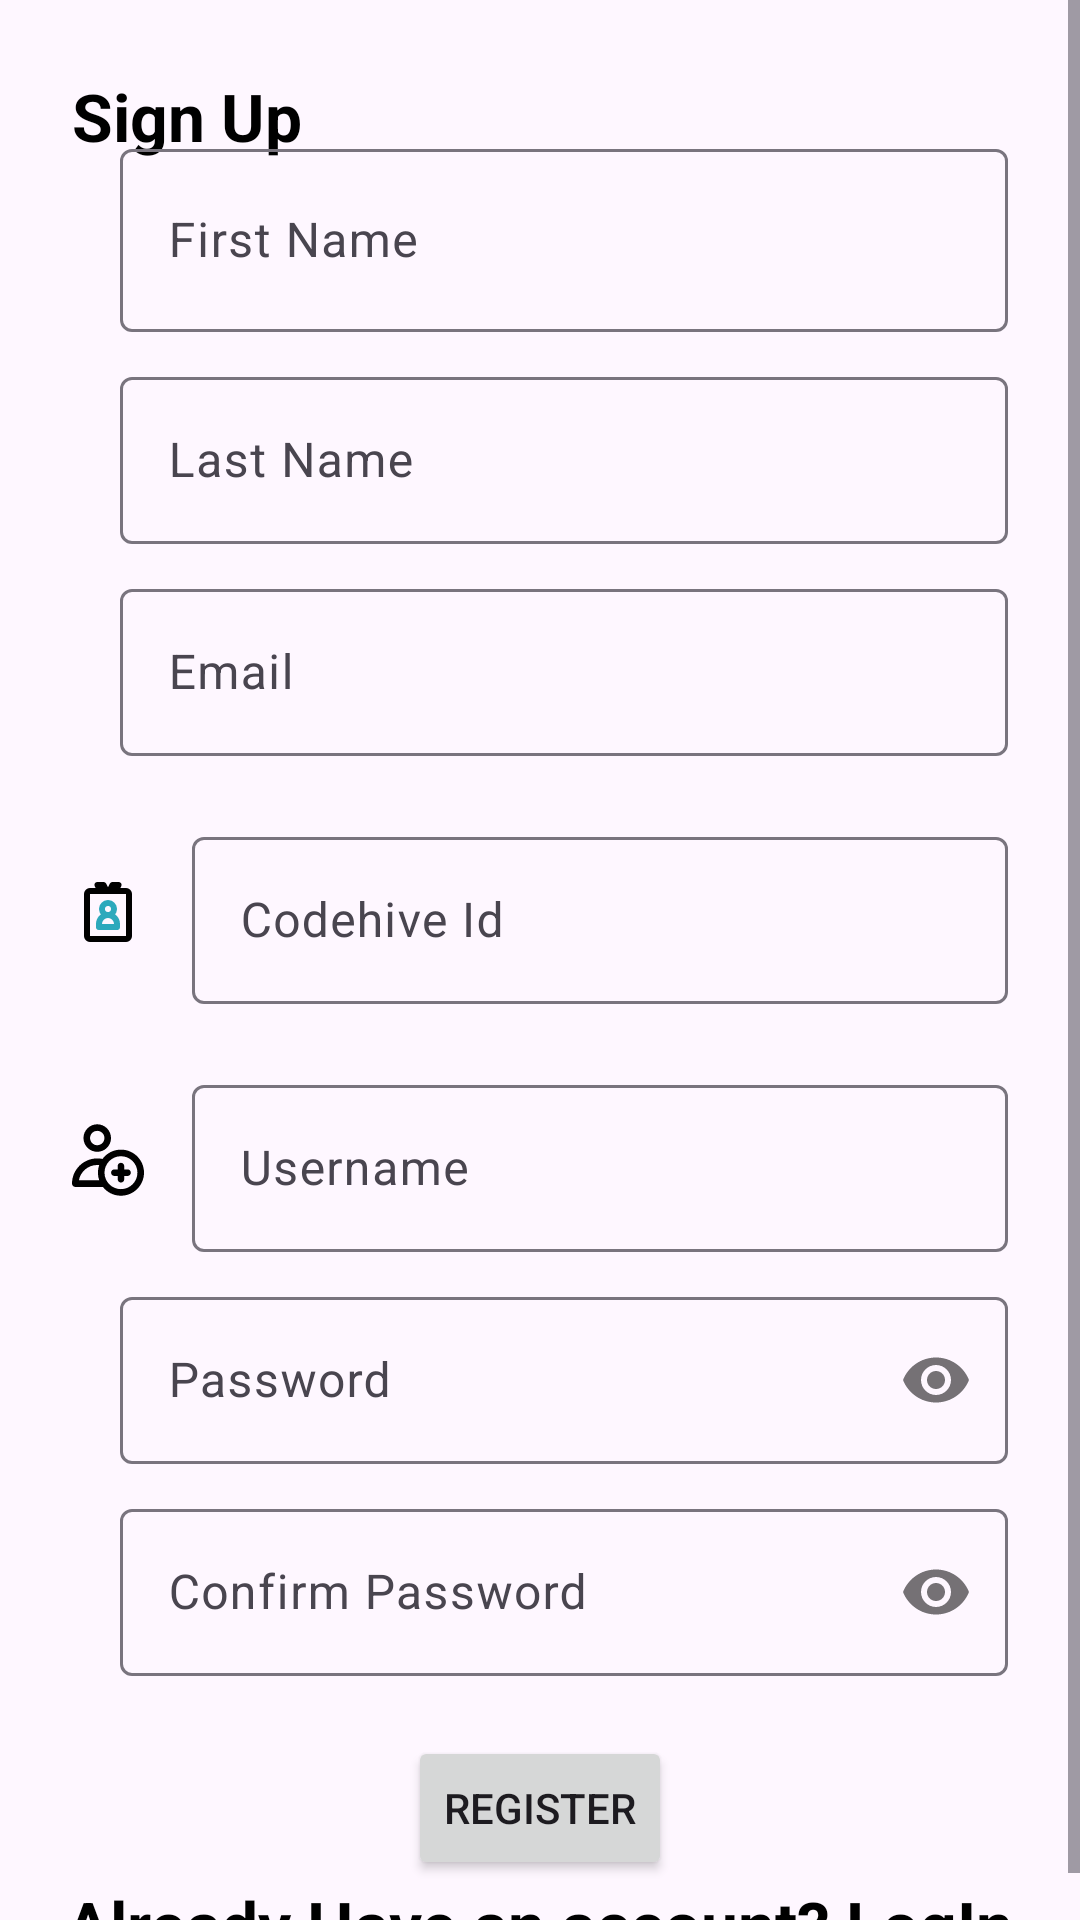

Write the Android layout XML for this screen, with the resource values it uses.
<!-- AndroidManifest.xml: application theme Theme.MentorGram -->
<!-- res/layout/activity_main.xml -->
<?xml version="1.0" encoding="utf-8"?>
<ScrollView xmlns:android="http://schemas.android.com/apk/res/android"
    xmlns:app="http://schemas.android.com/apk/res-auto"
    xmlns:tools="http://schemas.android.com/tools"
    android:id="@+id/main"
    android:layout_width="match_parent"
    android:layout_height="match_parent"
    tools:context=".MainActivity">

    <androidx.constraintlayout.widget.ConstraintLayout
        android:layout_width="match_parent"
        android:layout_height="match_parent">


        <TextView
            android:id="@+id/textView"
            style="@style/tvTitleStyle"
            android:layout_width="wrap_content"
            android:layout_height="wrap_content"
            android:layout_marginStart="24dp"
            android:layout_marginTop="24dp"
            android:text="@string/sign_up"
            app:layout_constraintStart_toStartOf="parent"
            app:layout_constraintTop_toTopOf="parent" />

        <ImageView
            android:id="@+id/imageView"
            android:layout_width="wrap_content"
            android:layout_height="wrap_content"
            android:layout_marginStart="24dp"
            android:layout_marginTop="24dp"
            app:layout_constraintStart_toStartOf="parent"
            app:layout_constraintTop_toBottomOf="@+id/textView"
            app:srcCompat="@drawable/user_svgrepo_com" />

        <com.google.android.material.textfield.TextInputLayout
            android:id="@+id/tilFirstName"
            android:layout_width="0dp"
            android:layout_height="wrap_content"
            android:layout_marginStart="16dp"
            android:layout_marginEnd="24dp"
            app:layout_constraintBottom_toBottomOf="@+id/imageView"
            app:layout_constraintEnd_toEndOf="parent"
            app:layout_constraintStart_toEndOf="@+id/imageView"
            app:layout_constraintTop_toTopOf="@+id/imageView">

            <com.google.android.material.textfield.TextInputEditText
                android:id="@+id/etFirstName"
                android:layout_width="match_parent"
                android:layout_height="61dp"
                android:hint="@string/first_name"
                android:inputType="textCapWords" />

        </com.google.android.material.textfield.TextInputLayout>

        <ImageView
            android:id="@+id/imageView2"
            android:layout_width="wrap_content"
            android:layout_height="wrap_content"
            android:layout_marginStart="24dp"
            android:layout_marginTop="40dp"
            app:layout_constraintStart_toStartOf="parent"
            app:layout_constraintTop_toBottomOf="@+id/tilFirstName"
            app:srcCompat="@drawable/user_svgrepo_com" />

        <com.google.android.material.textfield.TextInputLayout
            android:id="@+id/tilLastName"
            android:layout_width="0dp"
            android:layout_height="wrap_content"
            android:layout_marginStart="16dp"
            android:layout_marginEnd="24dp"
            app:layout_constraintBottom_toBottomOf="@+id/imageView2"
            app:layout_constraintEnd_toEndOf="parent"
            app:layout_constraintStart_toEndOf="@+id/imageView2"
            app:layout_constraintTop_toTopOf="@+id/imageView2">

            <com.google.android.material.textfield.TextInputEditText
                android:id="@+id/etLastName"
                android:layout_width="match_parent"
                android:layout_height="wrap_content"
                android:hint="@string/last_name"
                android:inputType="textCapWords" />
        </com.google.android.material.textfield.TextInputLayout>

        <ImageView
            android:id="@+id/imageView3"
            android:layout_width="wrap_content"
            android:layout_height="wrap_content"
            android:layout_marginStart="24dp"
            android:layout_marginTop="40dp"
            app:layout_constraintStart_toStartOf="parent"
            app:layout_constraintTop_toBottomOf="@+id/tilLastName"
            app:srcCompat="@drawable/email_1573_svgrepo_com" />

        <com.google.android.material.textfield.TextInputLayout
            android:id="@+id/tilEmail"
            android:layout_width="0dp"
            android:layout_height="wrap_content"
            android:layout_marginStart="16dp"
            android:layout_marginEnd="24dp"
            app:layout_constraintBottom_toBottomOf="@+id/imageView3"
            app:layout_constraintEnd_toEndOf="parent"
            app:layout_constraintStart_toEndOf="@+id/imageView3"
            app:layout_constraintTop_toTopOf="@+id/imageView3">

            <com.google.android.material.textfield.TextInputEditText
                android:id="@+id/etEmail"
                android:layout_width="match_parent"
                android:layout_height="wrap_content"
                android:hint="@string/email"
                android:inputType="textEmailAddress" />
        </com.google.android.material.textfield.TextInputLayout>

        <ImageView
            android:id="@+id/imageView4"
            android:layout_width="wrap_content"
            android:layout_height="wrap_content"
            android:layout_marginStart="24dp"
            android:layout_marginTop="40dp"
            app:layout_constraintStart_toStartOf="parent"
            app:layout_constraintTop_toBottomOf="@+id/tilEmail"
            app:srcCompat="@drawable/id_card_svgrepo_com" />

        <com.google.android.material.textfield.TextInputLayout
            android:id="@+id/tilCodehiveId"
            android:layout_width="0dp"
            android:layout_height="wrap_content"
            android:layout_marginStart="16dp"
            android:layout_marginEnd="24dp"
            app:layout_constraintBottom_toBottomOf="@+id/imageView4"
            app:layout_constraintEnd_toEndOf="parent"
            app:layout_constraintStart_toEndOf="@+id/imageView4"
            app:layout_constraintTop_toTopOf="@+id/imageView4">

            <com.google.android.material.textfield.TextInputEditText
                android:id="@+id/etCodehiveId"
                android:layout_width="match_parent"
                android:layout_height="wrap_content"
                android:hint="@string/codehive_id" />
        </com.google.android.material.textfield.TextInputLayout>

        <ImageView
            android:id="@+id/imageView5"
            android:layout_width="wrap_content"
            android:layout_height="wrap_content"
            android:layout_marginStart="24dp"
            android:layout_marginTop="40dp"
            app:layout_constraintStart_toStartOf="parent"
            app:layout_constraintTop_toBottomOf="@+id/tilCodehiveId"
            app:srcCompat="@drawable/add_user_svgrepo_com" />

        <com.google.android.material.textfield.TextInputLayout
            android:id="@+id/tilUsername"
            android:layout_width="0dp"
            android:layout_height="wrap_content"
            android:layout_marginStart="16dp"
            android:layout_marginEnd="24dp"
            app:layout_constraintBottom_toBottomOf="@+id/imageView5"
            app:layout_constraintEnd_toEndOf="parent"
            app:layout_constraintStart_toEndOf="@+id/imageView5"
            app:layout_constraintTop_toTopOf="@+id/imageView5">

            <com.google.android.material.textfield.TextInputEditText
                android:id="@+id/etUsername"
                android:layout_width="match_parent"
                android:layout_height="wrap_content"
                android:hint="@string/username" />
        </com.google.android.material.textfield.TextInputLayout>

        <ImageView
            android:id="@+id/imageView7"
            android:layout_width="wrap_content"
            android:layout_height="wrap_content"
            android:layout_marginStart="24dp"
            android:layout_marginTop="40dp"
            app:layout_constraintStart_toStartOf="parent"
            app:layout_constraintTop_toBottomOf="@+id/tilUsername"
            app:srcCompat="@drawable/password_svgrepo_com" />

        <com.google.android.material.textfield.TextInputLayout
            android:id="@+id/tilPassword"
            android:layout_width="0dp"
            android:layout_height="wrap_content"
            android:layout_marginStart="16dp"
            android:layout_marginEnd="24dp"
            app:layout_constraintBottom_toBottomOf="@+id/imageView7"
            app:layout_constraintEnd_toEndOf="parent"
            app:layout_constraintStart_toEndOf="@+id/imageView7"
            app:layout_constraintTop_toTopOf="@+id/imageView7"
            app:passwordToggleEnabled="true">

            <com.google.android.material.textfield.TextInputEditText
                android:id="@+id/etConfirmPassword"
                android:layout_width="match_parent"
                android:layout_height="wrap_content"
                android:hint="@string/password"
                android:inputType="textPassword" />
        </com.google.android.material.textfield.TextInputLayout>

        <ImageView
            android:id="@+id/imageView8"
            android:layout_width="wrap_content"
            android:layout_height="wrap_content"
            android:layout_marginStart="24dp"
            android:layout_marginTop="40dp"
            app:layout_constraintStart_toStartOf="parent"
            app:layout_constraintTop_toBottomOf="@+id/tilPassword"
            app:srcCompat="@drawable/password_svgrepo_com" />

        <com.google.android.material.textfield.TextInputLayout
            android:id="@+id/tilConfirmPassword"
            android:layout_width="0dp"
            android:layout_height="wrap_content"
            android:layout_marginStart="16dp"
            android:layout_marginEnd="24dp"
            app:layout_constraintBottom_toBottomOf="@+id/imageView8"
            app:layout_constraintEnd_toEndOf="parent"
            app:layout_constraintStart_toEndOf="@+id/imageView8"
            app:layout_constraintTop_toTopOf="@+id/imageView8"
            app:passwordToggleEnabled="true">

            <com.google.android.material.textfield.TextInputEditText
                android:id="@+id/etConfirmationPassword"
                android:layout_width="match_parent"
                android:layout_height="wrap_content"
                android:hint="@string/confirm_password"
                android:inputType="textPassword" />
        </com.google.android.material.textfield.TextInputLayout>

        <Button
            android:id="@+id/btnNext"
            android:layout_width="wrap_content"
            android:layout_height="wrap_content"
            android:layout_marginTop="20dp"
            android:text="@string/register"
            app:layout_constraintEnd_toEndOf="parent"
            app:layout_constraintStart_toStartOf="parent"
            app:layout_constraintTop_toBottomOf="@+id/tilConfirmPassword" />

        <TextView
            android:id="@+id/textView2"
            android:layout_width="wrap_content"
            android:layout_height="wrap_content"
            android:text="@string/already_have_an_account_login"
            android:textColor="@color/black"
            android:textSize="22sp"
            android:textStyle="bold"
            app:layout_constraintBottom_toBottomOf="parent"
            app:layout_constraintEnd_toEndOf="parent"
            app:layout_constraintStart_toStartOf="parent"
            app:layout_constraintTop_toBottomOf="@+id/btnNext" />
    </androidx.constraintlayout.widget.ConstraintLayout>
</ScrollView>
<!-- resources referenced by this layout -->
<resources>
  <!-- drawable add_user_svgrepo_com (drawable) -->
  <vector xmlns:android="http://schemas.android.com/apk/res/android" android:height="24dp" android:viewportHeight="328" android:viewportWidth="328" android:width="24dp">
        
      <path android:fillColor="#000000" android:pathData="M223,116.75c-34.49,0 -65.14,16.72 -84.3,42.47c-7.76,-1.63 -15.69,-2.47 -23.7,-2.47c-63.41,0 -115,51.59 -115,115c0,8.28 6.72,15 15,15h125.6c19.25,24.35 49.03,40 82.4,40c57.9,0 105,-47.1 105,-105S280.9,116.75 223,116.75zM31.33,256.75c7.11,-39.74 41.92,-70 83.68,-70c2.97,0 5.91,0.17 8.84,0.47c-3.78,10.82 -5.84,22.44 -5.84,34.53c0,12.27 2.12,24.05 6.01,35H31.33zM223,296.75c-41.35,0 -75,-33.65 -75,-75s33.65,-75 75,-75s75,33.65 75,75S264.36,296.75 223,296.75z"/>
        
      <path android:fillColor="#000000" android:pathData="M115,126.75c34.6,0 62.75,-28.15 62.75,-62.75C177.75,29.4 149.6,1.25 115,1.25c-34.6,0 -62.75,28.15 -62.75,62.75C52.25,98.6 80.4,126.75 115,126.75zM115,31.25c18.06,0 32.75,14.69 32.75,32.75c0,18.06 -14.69,32.75 -32.75,32.75c-18.06,0 -32.75,-14.69 -32.75,-32.75C82.25,45.94 96.94,31.25 115,31.25z"/>
        
      <path android:fillColor="#000000" android:pathData="M253,206.75h-15v-15c0,-8.28 -6.72,-15 -15,-15s-15,6.72 -15,15v15h-15c-8.28,0 -15,6.72 -15,15s6.72,15 15,15h15v15c0,8.28 6.72,15 15,15s15,-6.72 15,-15v-15h15c8.28,0 15,-6.72 15,-15S261.28,206.75 253,206.75z"/>
      
  </vector>
  <!-- drawable id_card_svgrepo_com (drawable) -->
  <vector xmlns:android="http://schemas.android.com/apk/res/android" android:height="24dp" android:viewportHeight="24" android:viewportWidth="24" android:width="24dp">
        
      <path android:fillColor="#00000000" android:pathData="M12,9a2,2 0,1 0,2 2A2,2 0,0 0,12 9ZM15,16a3,3 0,0 0,-3 -3h0a3,3 0,0 0,-3 3v1h6Z" android:strokeColor="#2CA9BC" android:strokeLineCap="round" android:strokeLineJoin="round" android:strokeWidth="2"/>
        
      <path android:fillColor="#00000000" android:pathData="M15.5,3h-2l-1,2h2ZM9.5,5h2l-1,-2h-2ZM6,5L18,5a1,1 0,0 1,1 1L19,20a1,1 0,0 1,-1 1L6,21a1,1 0,0 1,-1 -1L5,6A1,1 0,0 1,6 5Z" android:strokeColor="#000000" android:strokeLineCap="round" android:strokeLineJoin="round" android:strokeWidth="2"/>
      
  </vector>
  <string name="already_have_an_account_login">Already Have an account? LogIn</string>
  <string name="codehive_id">Codehive Id</string>
  <string name="confirm_password">Confirm Password</string>
  <string name="email">Email</string>
  <string name="first_name">First Name</string>
  <string name="last_name">Last Name</string>
  <string name="password">Password</string>
  <string name="register">Register</string>
  <string name="sign_up">Sign Up</string>
  <string name="username">Username</string>
  <style name="tvTitleStyle">
          <item name="android:textColor">@color/black</item>
          <item name="android:textSize">22sp</item>
          <item name="android:textStyle">bold</item>
      </style>
  <style name="Theme.MentorGram" parent="Base.Theme.MentorGram" />
  <style name="Base.Theme.MentorGram" parent="Theme.Material3.DayNight.NoActionBar">
          
          
      </style>
  <!-- not gathered from this repository: default colours our renderer supplied (Android Studio template values) -->
  <color name="black">#FF000000</color>
</resources>
